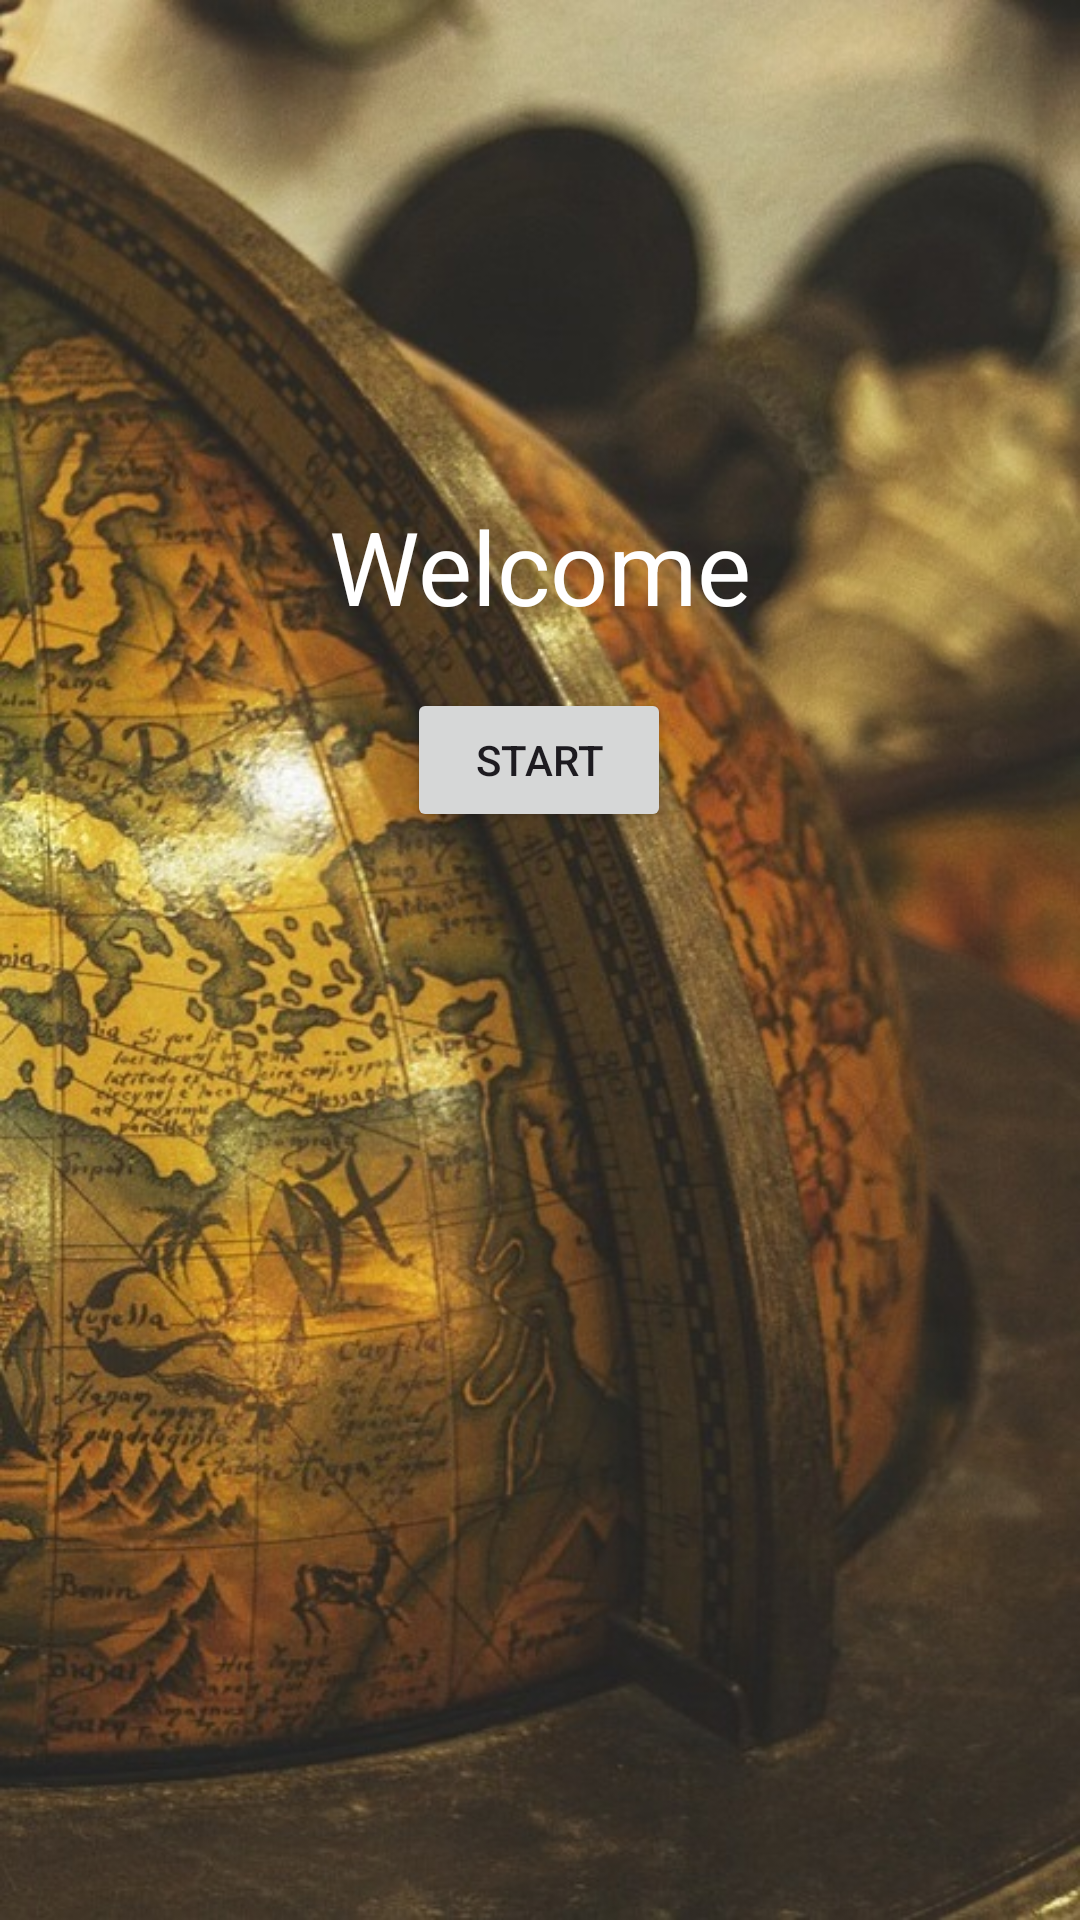

The Android layout XML behind this screen, and the referenced resources:
<!-- AndroidManifest.xml: application theme Theme.IMAD5112A2 -->
<!-- res/layout/activity_main.xml -->
<?xml version="1.0" encoding="utf-8"?>
<androidx.constraintlayout.widget.ConstraintLayout xmlns:android="http://schemas.android.com/apk/res/android"
    xmlns:app="http://schemas.android.com/apk/res-auto"
    xmlns:tools="http://schemas.android.com/tools"
    android:layout_width="match_parent"
    android:layout_height="match_parent"
    android:background="@drawable/old_globe_7001679_1280"
    tools:context=".MainActivity">

    <TextView
        android:id="@+id/textView"
        android:layout_width="wrap_content"
        android:layout_height="wrap_content"
        android:layout_marginStart="135dp"
        android:layout_marginTop="166dp"
        android:layout_marginEnd="135dp"
        android:text="Welcome"
        android:textAlignment="center"
        android:textColor="@color/white"
        android:textSize="34sp"
        app:layout_constraintEnd_toEndOf="parent"
        app:layout_constraintStart_toStartOf="parent"
        app:layout_constraintTop_toTopOf="parent" />

    <Button
        android:id="@+id/startButton"
        android:layout_width="wrap_content"
        android:layout_height="wrap_content"
        android:layout_marginStart="161dp"
        android:layout_marginTop="18dp"
        android:layout_marginEnd="162dp"
        android:text="Start"
        app:layout_constraintEnd_toEndOf="parent"
        app:layout_constraintStart_toStartOf="parent"
        app:layout_constraintTop_toBottomOf="@+id/textView" />

</androidx.constraintlayout.widget.ConstraintLayout>
<!-- resources referenced by this layout -->
<resources>
  <!-- drawable old_globe_7001679_1280: jpg bitmap (drawable, 141532 bytes) -->
  <style name="Theme.IMAD5112A2" parent="Base.Theme.IMAD5112A2" />
  <style name="Base.Theme.IMAD5112A2" parent="Theme.Material3.DayNight.NoActionBar">
          
          
      </style>
  <!-- not gathered from this repository: default colours our renderer supplied (Android Studio template values) -->
  <color name="white">#FFFFFFFF</color>
</resources>
